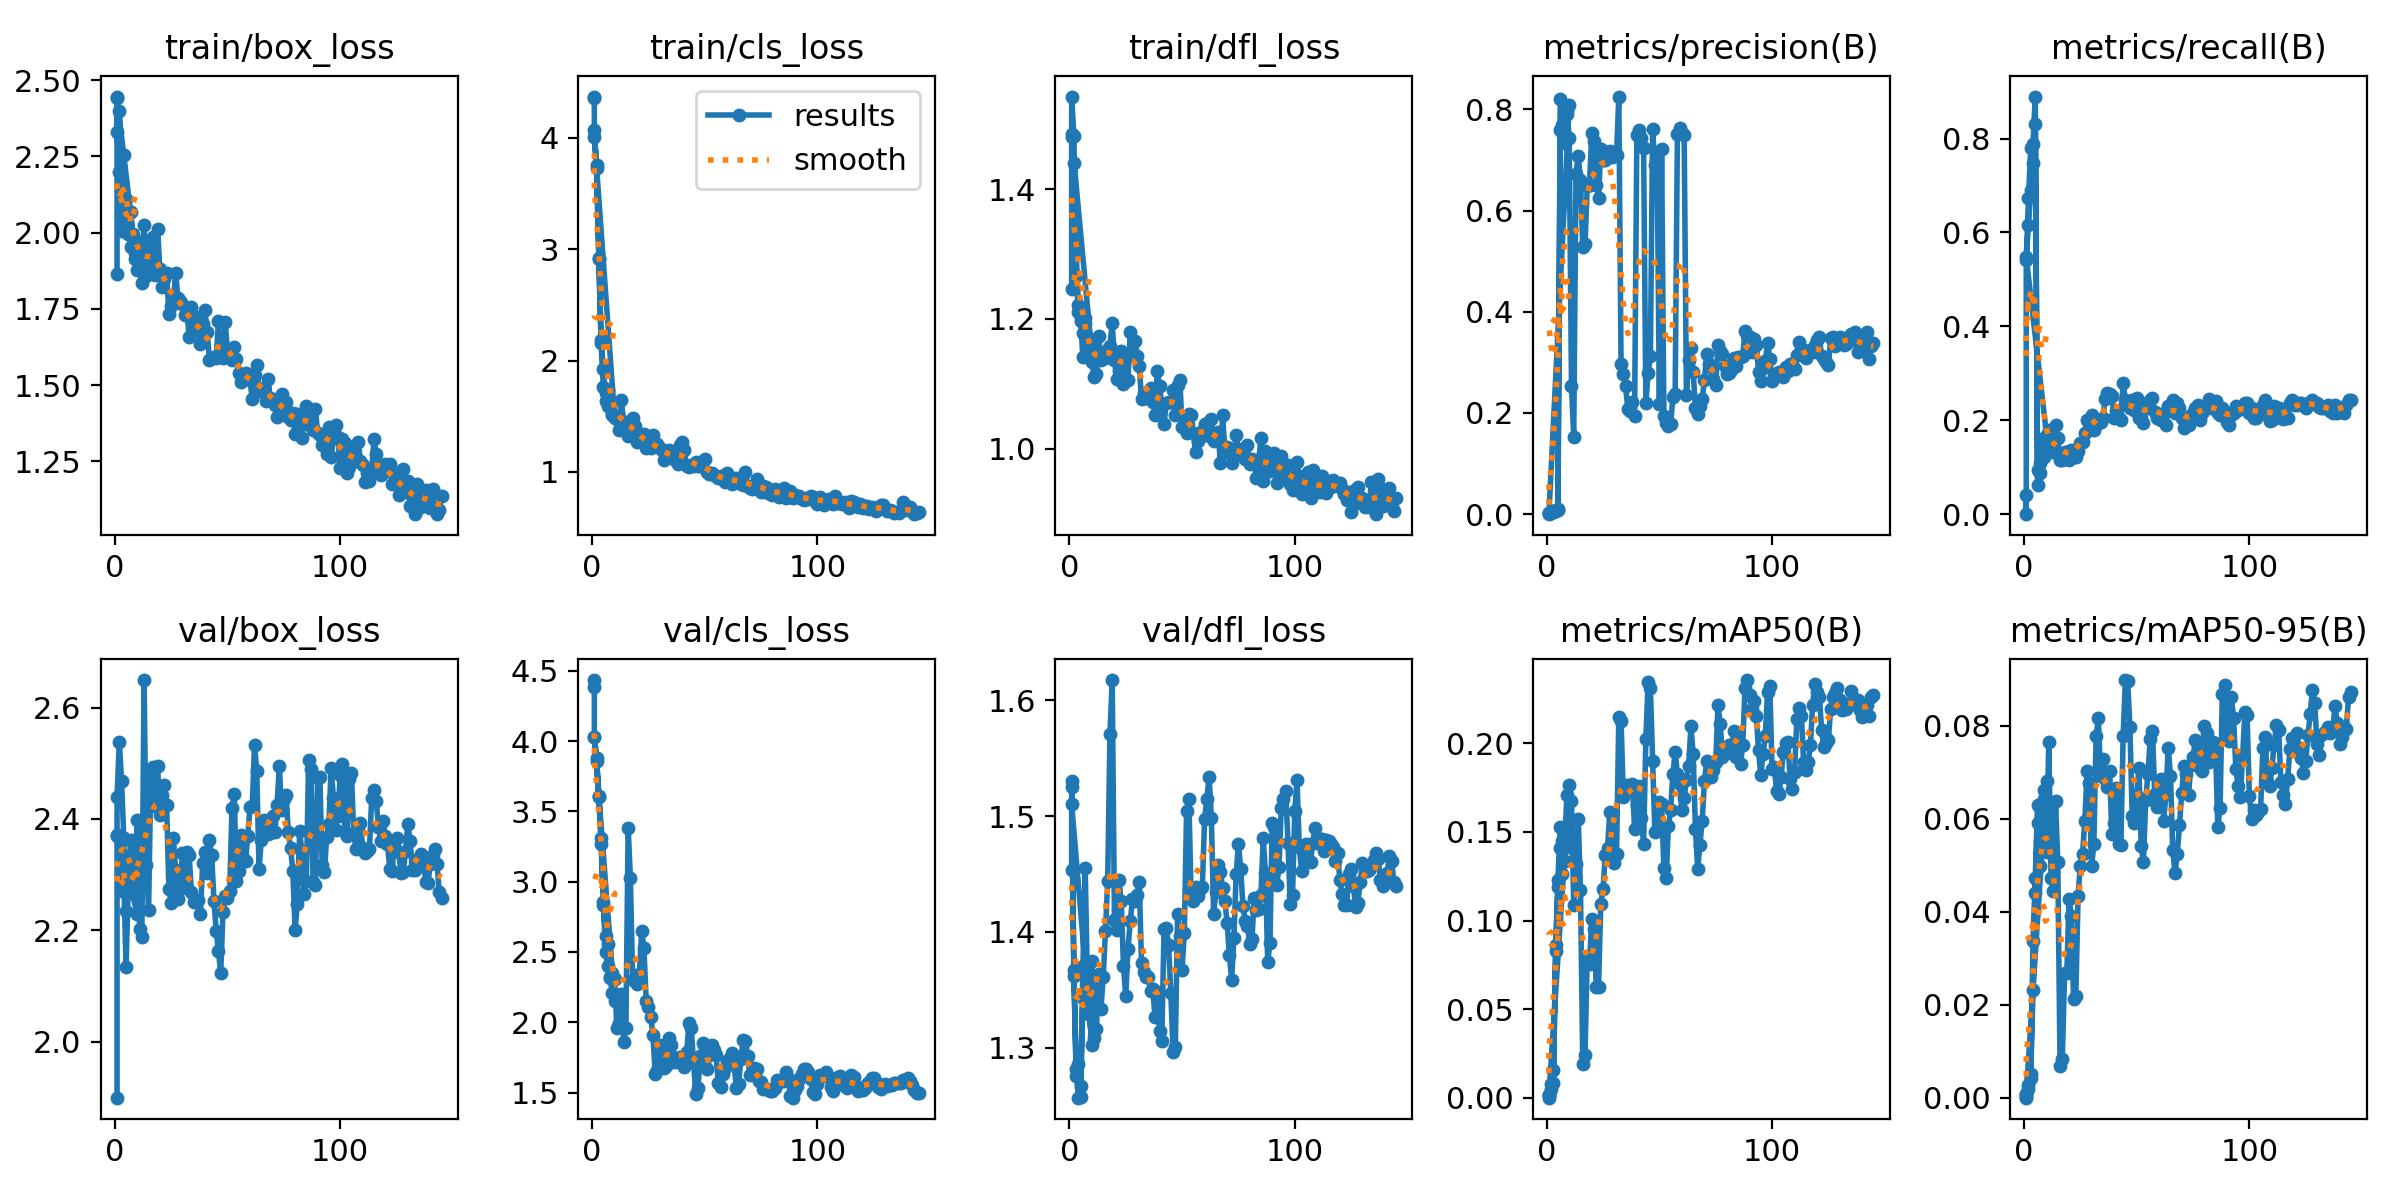

The data file committed next to this chart (first rows):
epoch, time, train/box_loss, train/cls_loss, train/dfl_loss, metrics/precision(B), metrics/recall(B), metrics/mAP50(B), metrics/mAP50-95(B), val/box_loss, val/cls_loss, val/dfl_loss, lr/pg0, lr/pg1, lr/pg2
1, 7.747, 1.866, 4.37, 1.246, 0.00293, 0.04, 0.00153, 0.00015, 1.899, 4.434, 1.453, 3.75e-05, 3.75e-05, 3.75e-05
1, 11.32, 2.446, 4.361, 1.486, 0, 0, 0, 0, 2.371, 4.382, 1.525, 6.25e-05, 6.25e-05, 6.25e-05
1, 7.787, 2.33, 4.074, 1.543, 0.00145, 0.5421, 0.00165, 0.00084, 2.439, 4.032, 1.53, 8.335e-05, 8.335e-05, 8.335e-05
2, 13.21, 2.198, 3.73, 1.481, 0.0048, 0.6737, 0.00778, 0.00271, 2.539, 3.856, 1.367, 0.0001652, 0.0001652, 0.0001652
3, 19.41, 2.004, 2.925, 1.266, 0.00705, 0.779, 0.01581, 0.00507, 2.468, 3.607, 1.282, 0.0002273, 0.0002273, 0.0002273
4, 27.43, 2.041, 2.155, 1.211, 0.00747, 0.7895, 0.08275, 0.02326, 2.366, 3.31, 1.257, 0.0002695, 0.0002695, 0.0002695
5, 34.01, 2.068, 1.76, 1.203, 0.00909, 0.8895, 0.123, 0.0441, 2.235, 2.858, 1.257, 0.000292, 0.000292, 0.000292
6, 39.21, 2.001, 1.711, 1.178, 0.7593, 0.06239, 0.1529, 0.05908, 2.285, 2.502, 1.343, 0.0002946, 0.0002946, 0.0002946
7, 44.55, 1.952, 1.594, 1.193, 0.7546, 0.08743, 0.145, 0.04988, 2.363, 2.4, 1.371, 0.0002775, 0.0002775, 0.0002775
8, 49.77, 1.995, 1.579, 1.172, 0.7927, 0.1263, 0.1454, 0.0547, 2.299, 2.312, 1.351, 0.0002405, 0.0002405, 0.0002405
9, 55.13, 1.934, 1.524, 1.168, 0.7901, 0.1632, 0.171, 0.0643, 2.267, 2.205, 1.328, 0.0001838, 0.0001838, 0.0001838
10, 61.15, 1.878, 1.488, 1.145, 0.8079, 0.1684, 0.1762, 0.06802, 2.23, 2.15, 1.302, 0.0001072, 0.0001072, 0.0001072
1, 12.37, 2.44, 4.012, 1.481, 0.00159, 0.5474, 0.00163, 0.00081, 2.369, 4.028, 1.51, 8.335e-05, 8.335e-05, 8.335e-05
2, 20.16, 2.4, 3.756, 1.44, 0.0033, 0.6158, 0.00476, 0.00195, 2.372, 3.88, 1.362, 0.0001822, 0.0001822, 0.0001822
3, 26.07, 2.17, 2.915, 1.302, 0.005, 0.6895, 0.00839, 0.00428, 2.271, 3.601, 1.276, 0.0002799, 0.0002799, 0.0002799
4, 32.43, 2.253, 2.185, 1.222, 0.00688, 0.7474, 0.0862, 0.03378, 2.295, 3.269, 1.286, 0.0003763, 0.0003763, 0.0003763
5, 37.79, 2.11, 1.926, 1.197, 0.00954, 0.8316, 0.1189, 0.0472, 2.133, 2.832, 1.267, 0.0004715, 0.0004715, 0.0004715
6, 43.48, 1.996, 1.637, 1.141, 0.8212, 0.09455, 0.1407, 0.06295, 2.285, 2.614, 1.37, 0.0005654, 0.0005654, 0.0005654
7, 48.96, 2.068, 1.739, 1.202, 0.7683, 0.1098, 0.1263, 0.05515, 2.333, 2.56, 1.455, 0.0006581, 0.0006581, 0.0006581
8, 55.21, 1.961, 1.614, 1.16, 0.733, 0.1474, 0.1338, 0.06112, 2.284, 2.321, 1.358, 0.0007496, 0.0007496, 0.0007496
9, 60.97, 1.913, 1.507, 1.161, 0.7986, 0.1211, 0.1516, 0.06607, 2.287, 2.352, 1.337, 0.0008398, 0.0008398, 0.0008398
10, 66.82, 1.974, 1.489, 1.133, 0.7431, 0.1316, 0.1413, 0.05291, 2.398, 2.31, 1.375, 0.0009288, 0.0009288, 0.0009288
11, 71.92, 1.884, 1.478, 1.11, 0.2535, 0.1786, 0.1677, 0.07656, 2.202, 1.962, 1.308, 0.001017, 0.001017, 0.001017
12, 77.02, 1.835, 1.374, 1.115, 0.1527, 0.1579, 0.1085, 0.04731, 2.188, 1.997, 1.316, 0.001103, 0.001103, 0.001103
13, 86.35, 2.026, 1.642, 1.174, 0.6729, 0.1316, 0.1318, 0.0444, 2.65, 2.2, 1.364, 0.001188, 0.001188, 0.001188
14, 91.73, 1.856, 1.448, 1.136, 0.7074, 0.1895, 0.1575, 0.06375, 2.318, 1.857, 1.333, 0.001272, 0.001272, 0.001272
15, 96.83, 1.89, 1.451, 1.146, 0.6607, 0.1632, 0.1172, 0.05059, 2.237, 1.959, 1.361, 0.001355, 0.001355, 0.001355
16, 101.7, 1.961, 1.322, 1.139, 0.5275, 0.1158, 0.0189, 0.00678, 2.481, 3.384, 1.401, 0.001437, 0.001437, 0.001437
17, 107, 1.987, 1.435, 1.154, 0.533, 0.1158, 0.02424, 0.00827, 2.494, 3.025, 1.444, 0.001502, 0.001502, 0.001502
18, 112, 1.86, 1.486, 1.158, 0.6481, 0.1316, 0.07877, 0.02675, 2.424, 2.302, 1.571, 0.001492, 0.001492, 0.001492
19, 117, 2.014, 1.411, 1.194, 0.6511, 0.1316, 0.07553, 0.02688, 2.495, 2.308, 1.617, 0.001481, 0.001481, 0.001481
20, 122.4, 1.879, 1.266, 1.136, 0.7526, 0.1158, 0.1008, 0.0428, 2.408, 2.271, 1.41, 0.001471, 0.001471, 0.001471
21, 127.5, 1.822, 1.313, 1.107, 0.7377, 0.1368, 0.09518, 0.03901, 2.443, 2.344, 1.401, 0.001461, 0.001461, 0.001461
22, 132.5, 1.847, 1.291, 1.119, 0.6505, 0.1211, 0.06247, 0.02113, 2.461, 2.647, 1.444, 0.00145, 0.00145, 0.00145
23, 137.4, 1.868, 1.338, 1.15, 0.6246, 0.1211, 0.06227, 0.02181, 2.425, 2.528, 1.426, 0.00144, 0.00144, 0.00144
24, 142.5, 1.732, 1.216, 1.099, 0.7224, 0.135, 0.1094, 0.04337, 2.275, 2.154, 1.37, 0.00143, 0.00143, 0.00143
25, 147.5, 1.759, 1.291, 1.14, 0.6993, 0.1526, 0.1177, 0.04992, 2.25, 2.106, 1.345, 0.001419, 0.001419, 0.001419
26, 152.8, 1.774, 1.219, 1.105, 0.6989, 0.1529, 0.1371, 0.0525, 2.366, 2.038, 1.385, 0.001409, 0.001409, 0.001409
27, 158.9, 1.869, 1.329, 1.18, 0.7136, 0.1737, 0.1409, 0.05956, 2.308, 1.911, 1.409, 0.001399, 0.001399, 0.001399
28, 164.3, 1.786, 1.231, 1.15, 0.7168, 0.2015, 0.1614, 0.07017, 2.257, 1.635, 1.428, 0.001389, 0.001389, 0.001389
29, 169.7, 1.774, 1.247, 1.166, 0.7065, 0.2, 0.1603, 0.06762, 2.274, 1.661, 1.427, 0.001378, 0.001378, 0.001378
30, 174.9, 1.767, 1.211, 1.143, 0.7068, 0.2105, 0.1326, 0.04986, 2.339, 1.839, 1.432, 0.001368, 0.001368, 0.001368
31, 180, 1.729, 1.195, 1.127, 0.7103, 0.1789, 0.1374, 0.05446, 2.286, 1.803, 1.443, 0.001358, 0.001358, 0.001358
32, 185.1, 1.743, 1.106, 1.076, 0.8252, 0.1895, 0.2149, 0.07772, 2.34, 1.672, 1.373, 0.001347, 0.001347, 0.001347
33, 190.4, 1.657, 1.135, 1.085, 0.2958, 0.2, 0.2129, 0.08159, 2.336, 1.688, 1.365, 0.001337, 0.001337, 0.001337
34, 195.9, 1.755, 1.2, 1.079, 0.2765, 0.1953, 0.1699, 0.06926, 2.268, 1.89, 1.361, 0.001327, 0.001327, 0.001327
35, 201.5, 1.726, 1.151, 1.078, 0.2529, 0.2053, 0.1763, 0.07272, 2.251, 1.838, 1.361, 0.001316, 0.001316, 0.001316
36, 206.6, 1.678, 1.168, 1.093, 0.2074, 0.2461, 0.1734, 0.06856, 2.252, 1.752, 1.349, 0.001306, 0.001306, 0.001306
37, 211.8, 1.695, 1.111, 1.072, 0.2049, 0.2579, 0.1736, 0.06688, 2.254, 1.717, 1.351, 0.001296, 0.001296, 0.001296
38, 217, 1.635, 1.071, 1.052, 0.2215, 0.2555, 0.177, 0.07018, 2.229, 1.748, 1.327, 0.001285, 0.001285, 0.001285
39, 222.3, 1.699, 1.246, 1.12, 0.193, 0.2526, 0.1517, 0.05665, 2.321, 1.756, 1.348, 0.001275, 0.001275, 0.001275
40, 227.5, 1.746, 1.265, 1.096, 0.75, 0.2053, 0.1651, 0.05899, 2.34, 1.727, 1.315, 0.001265, 0.001265, 0.001265
41, 232.9, 1.675, 1.193, 1.067, 0.7584, 0.2195, 0.1761, 0.06661, 2.303, 1.685, 1.306, 0.001254, 0.001254, 0.001254
42, 242.1, 1.583, 1.054, 1.037, 0.7433, 0.2053, 0.1581, 0.05446, 2.362, 1.786, 1.403, 0.001244, 0.001244, 0.001244
43, 247.4, 1.59, 1.044, 1.071, 0.724, 0.2, 0.1434, 0.05437, 2.335, 1.998, 1.404, 0.001234, 0.001234, 0.001234
44, 252.7, 1.592, 1.062, 1.072, 0.219, 0.2789, 0.2026, 0.07786, 2.253, 1.956, 1.389, 0.001223, 0.001223, 0.001223
45, 257.6, 1.588, 1.051, 1.072, 0.2788, 0.2421, 0.2347, 0.0898, 2.199, 1.719, 1.347, 0.001213, 0.001213, 0.001213
46, 262.8, 1.71, 1.089, 1.09, 0.312, 0.2316, 0.2314, 0.08965, 2.163, 1.487, 1.297, 0.001203, 0.001203, 0.001203
47, 268, 1.598, 1.056, 1.051, 0.7603, 0.2263, 0.1902, 0.07976, 2.123, 1.535, 1.3, 0.001193, 0.001193, 0.001193
48, 272.9, 1.587, 1.053, 1.098, 0.6901, 0.2421, 0.1499, 0.06067, 2.232, 1.76, 1.415, 0.001182, 0.001182, 0.001182
... 97 more rows
